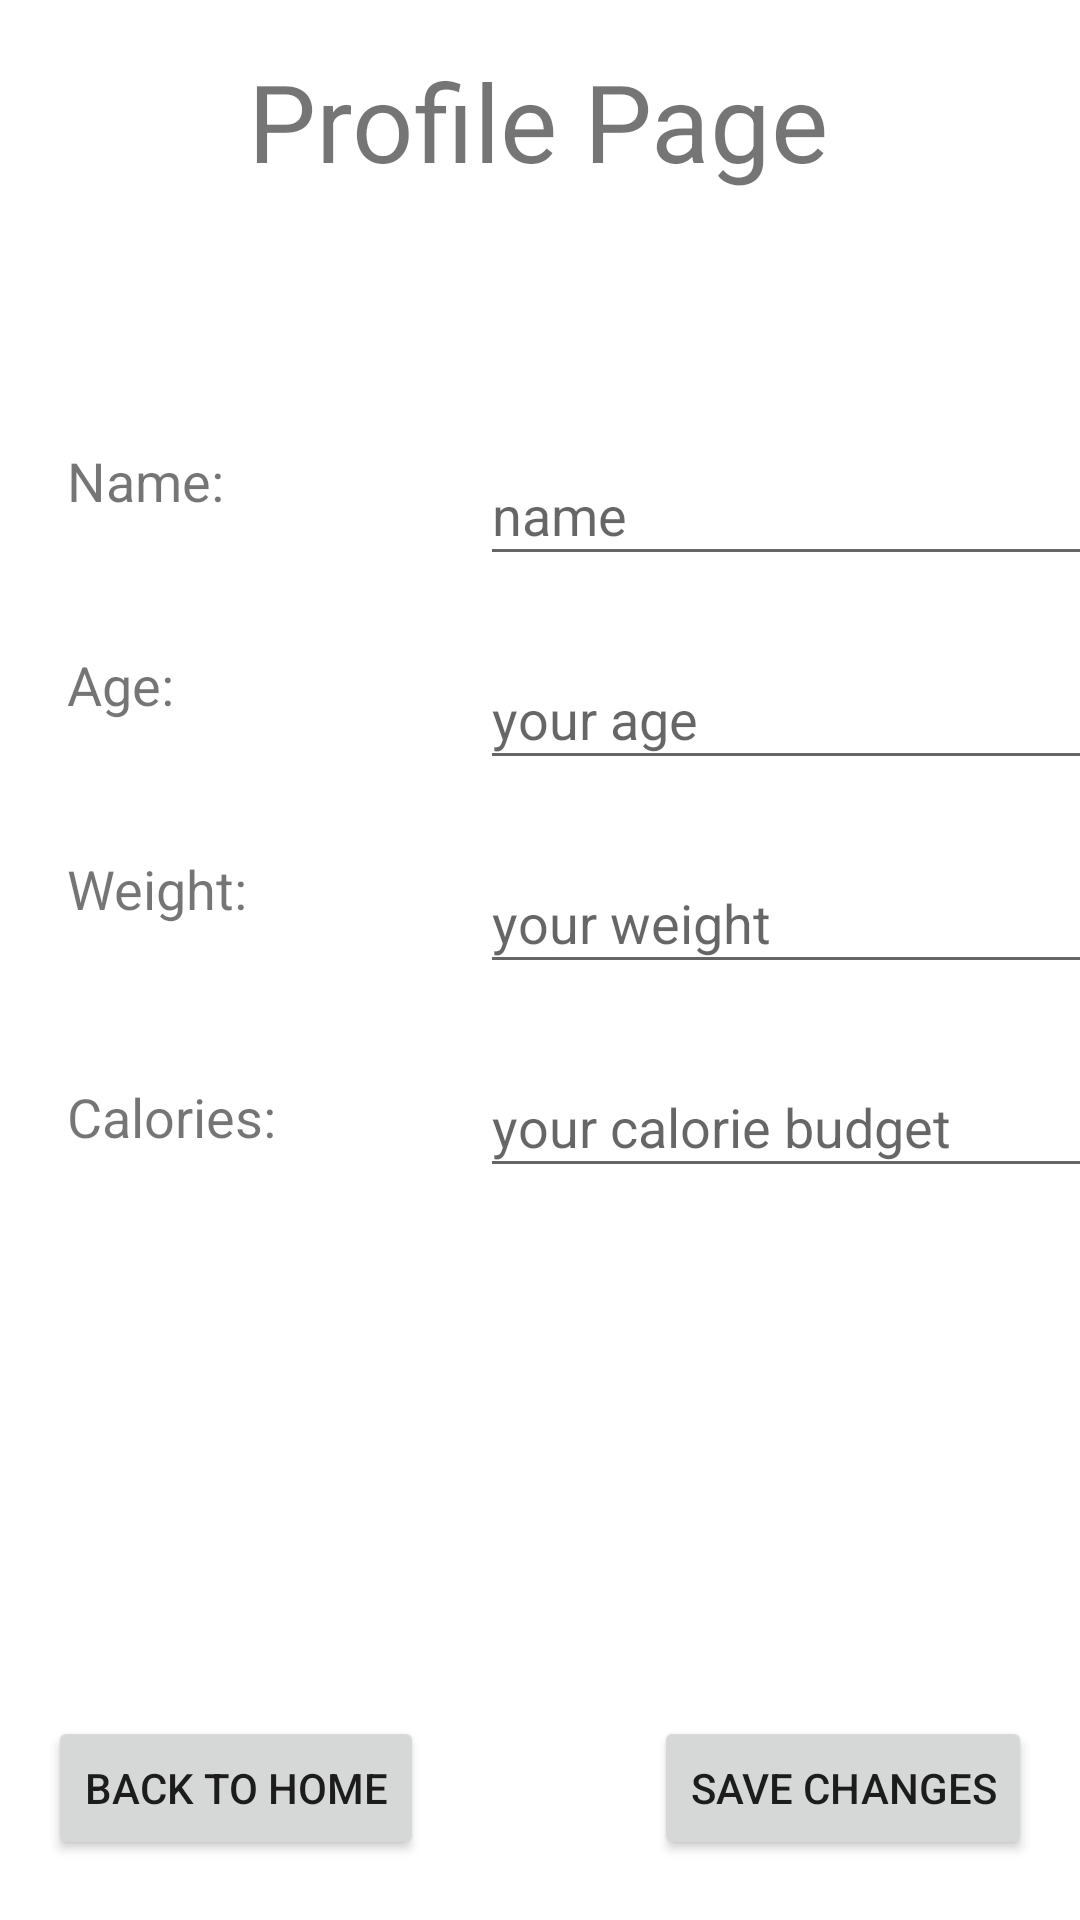

Layout XML and referenced resources for this Android screen:
<!-- AndroidManifest.xml: application theme Theme.TeamApp -->
<!-- res/layout/activity_new_profiles.xml -->
<?xml version="1.0" encoding="utf-8"?>
<androidx.constraintlayout.widget.ConstraintLayout xmlns:android="http://schemas.android.com/apk/res/android"
    xmlns:app="http://schemas.android.com/apk/res-auto"
    xmlns:tools="http://schemas.android.com/tools"
    android:layout_width="match_parent"
    android:layout_height="match_parent"
    android:layout_margin="16dp"
    android:layout_marginStart="16dp"
    android:layout_marginLeft="16dp"
    android:layout_marginTop="16dp"
    android:layout_marginEnd="16dp"
    android:layout_marginRight="16dp"
    android:layout_marginBottom="16dp"
    tools:context=".NewProfiles">
    <TextView
        android:id="@+id/Age_Label"
        android:layout_width="99dp"
        android:layout_height="44dp"
        android:layout_marginTop="216dp"
        android:text="@string/age_label"
        android:textSize="18sp"
        app:layout_constraintEnd_toEndOf="parent"
        app:layout_constraintHorizontal_bias="0.085"
        app:layout_constraintStart_toStartOf="parent"
        app:layout_constraintTop_toTopOf="parent" />
    <TextView
        android:id="@+id/Name_Label"
        android:layout_width="99dp"
        android:layout_height="44dp"
        android:layout_marginTop="148dp"
        android:text="@string/name_label"
        android:textSize="18sp"
        app:layout_constraintEnd_toEndOf="parent"
        app:layout_constraintHorizontal_bias="0.085"
        app:layout_constraintStart_toStartOf="parent"
        app:layout_constraintTop_toTopOf="parent" />
    <TextView
        android:id="@+id/Weight_Label"
        android:layout_width="99dp"
        android:layout_height="44dp"
        android:layout_marginTop="284dp"
        android:text="@string/weight_label"
        android:textSize="18sp"
        app:layout_constraintEnd_toEndOf="parent"
        app:layout_constraintHorizontal_bias="0.085"
        app:layout_constraintStart_toStartOf="parent"
        app:layout_constraintTop_toTopOf="parent" />
    <TextView
        android:id="@+id/Calories_Label"
        android:layout_width="99dp"
        android:layout_height="44dp"
        android:layout_marginTop="360dp"
        android:text="Calories:"
        android:textSize="18sp"
        app:layout_constraintEnd_toEndOf="parent"
        app:layout_constraintHorizontal_bias="0.085"
        app:layout_constraintStart_toStartOf="parent"
        app:layout_constraintTop_toTopOf="parent" />
    <Button
        android:id="@+id/button3"
        android:layout_width="wrap_content"
        android:layout_height="wrap_content"
        android:layout_marginStart="16dp"
        android:layout_marginLeft="16dp"
        android:layout_marginBottom="20dp"
        android:onClick="homePage"
        android:text="back to home"
        app:layout_constraintBottom_toBottomOf="parent"
        app:layout_constraintStart_toStartOf="parent" />
    <Button
        android:id="@+id/button4"
        android:layout_width="wrap_content"
        android:layout_height="wrap_content"
        android:layout_marginEnd="16dp"
        android:layout_marginRight="16dp"
        android:layout_marginBottom="20dp"
        android:onClick="homePage"
        android:text="save changes"
        app:layout_constraintBottom_toBottomOf="parent"
        app:layout_constraintEnd_toEndOf="parent" />
    <TextView
        android:id="@+id/Profile_Label"
        android:layout_width="195dp"
        android:layout_height="50dp"
        android:layout_marginTop="16dp"
        android:text="Profile Page"
        android:textSize="36sp"
        app:layout_constraintEnd_toEndOf="parent"
        app:layout_constraintStart_toStartOf="parent"
        app:layout_constraintTop_toTopOf="parent" />

    <EditText
        android:id="@+id/userName"
        android:layout_width="wrap_content"
        android:layout_height="44dp"
        android:layout_marginStart="160dp"
        android:layout_marginLeft="160dp"
        android:layout_marginTop="148dp"
        android:ems="10"
        android:hint="name"
        android:inputType="textPersonName"
        app:layout_constraintStart_toStartOf="parent"
        app:layout_constraintTop_toTopOf="parent" />

    <EditText
        android:id="@+id/userAge"
        android:layout_width="wrap_content"
        android:layout_height="44dp"
        android:layout_marginStart="160dp"
        android:layout_marginLeft="160dp"
        android:layout_marginTop="24dp"
        android:ems="10"
        android:hint="your age"
        android:inputType="number"
        app:layout_constraintStart_toStartOf="parent"
        app:layout_constraintTop_toBottomOf="@+id/userName" />

    <EditText
        android:id="@+id/userWeight"
        android:layout_width="wrap_content"
        android:layout_height="44dp"
        android:layout_marginStart="160dp"
        android:layout_marginLeft="160dp"
        android:layout_marginTop="24dp"
        android:ems="10"
        android:hint="your weight"
        android:inputType="number"
        app:layout_constraintStart_toStartOf="parent"
        app:layout_constraintTop_toBottomOf="@+id/userAge" />

    <EditText
        android:id="@+id/userCalories"
        android:layout_width="wrap_content"
        android:layout_height="44dp"
        android:layout_marginStart="160dp"
        android:layout_marginLeft="160dp"
        android:layout_marginTop="24dp"
        android:ems="10"
        android:hint="your calorie budget"
        android:inputType="number"
        app:layout_constraintStart_toStartOf="parent"
        app:layout_constraintTop_toBottomOf="@+id/userWeight" />

    <ListView
        android:id="@+id/ProfileList"
        android:layout_width="364dp"
        android:layout_height="210dp"
        android:layout_marginTop="16dp"
        android:layout_marginBottom="16dp"
        android:divider="@android:color/holo_red_light"
        android:dividerHeight="1dp"
        app:layout_constraintBottom_toTopOf="@+id/button4"
        app:layout_constraintEnd_toEndOf="parent"
        app:layout_constraintStart_toStartOf="parent"
        app:layout_constraintTop_toBottomOf="@+id/userCalories"
        app:layout_constraintVertical_bias="0.564" />
</androidx.constraintlayout.widget.ConstraintLayout>
<!-- resources referenced by this layout -->
<resources>
  <string name="age_label">Age: </string>
  <string name="name_label">Name: </string>
  <string name="weight_label">Weight: </string>
  <style name="Theme.TeamApp" parent="Theme.MaterialComponents.DayNight.DarkActionBar">
          
          <item name="colorPrimary">@color/purple_500</item>
          <item name="colorPrimaryVariant">@color/purple_700</item>
          <item name="colorOnPrimary">@color/white</item>
          
          <item name="colorSecondary">@color/teal_200</item>
          <item name="colorSecondaryVariant">@color/teal_700</item>
          <item name="colorOnSecondary">@color/black</item>
          
          <item name="android:statusBarColor" tools:targetApi="l">?attr/colorPrimaryVariant</item>
          
      </style>
  <!-- not gathered from this repository: default colours our renderer supplied (Android Studio template values) -->
  <color name="purple_500">#FF6200EE</color>
  <color name="purple_700">#FF3700B3</color>
  <color name="teal_200">#FF03DAC5</color>
  <color name="teal_700">#FF018786</color>
  <color name="black">#FF000000</color>
  <color name="white">#FFFFFFFF</color>
</resources>
